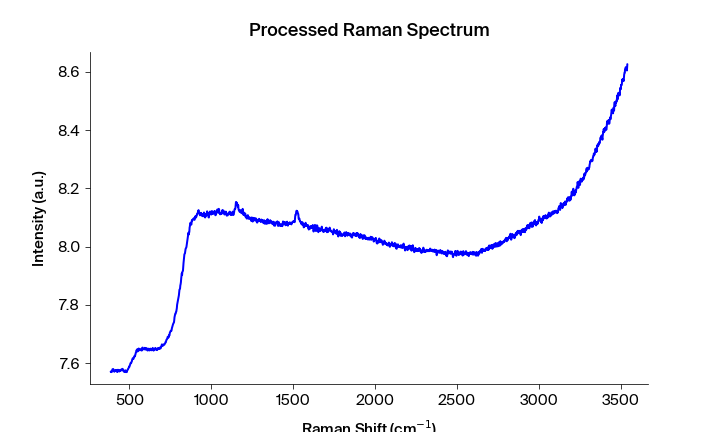

The data file committed next to this chart (first rows):
Pixels #, Intensity (a.u.), Wavelength (nm), Raman shift (cm-1), Raman shift (cm-1) adjusted, Filtered Intensity (a.u.), Baselined Filtered Intensity (a.u.)
0.0, 7.571, 543.2, 386.5, 385.4, 7.57, -0.07946
1.0, 7.572, 543.2, 388.4, 387.2, 7.57, -0.07946
2.0, 7.57, 543.3, 390.2, 389.1, 7.57, -0.07904
3.0, 7.57, 543.3, 392.1, 391, 7.57, -0.07904
4.0, 7.57, 543.4, 394, 392.8, 7.57, -0.07904
5.0, 7.576, 543.4, 395.8, 394.7, 7.576, -0.07342
6.0, 7.579, 543.5, 397.7, 396.5, 7.578, -0.07122
7.0, 7.579, 543.6, 399.6, 398.4, 7.579, -0.07037
8.0, 7.578, 543.6, 401.4, 400.3, 7.579, -0.07038
9.0, 7.579, 543.7, 403.3, 402.1, 7.578, -0.07123
10.0, 7.577, 543.7, 405.2, 404, 7.577, -0.07293
11.0, 7.573, 543.8, 407, 405.8, 7.573, -0.07642
12.0, 7.571, 543.8, 408.9, 407.7, 7.573, -0.07642
13.0, 7.573, 543.9, 410.7, 409.5, 7.573, -0.07642
14.0, 7.574, 543.9, 412.6, 411.4, 7.574, -0.07549
15.0, 7.575, 544, 414.5, 413.3, 7.575, -0.07452
16.0, 7.577, 544, 416.3, 415.1, 7.575, -0.0741
17.0, 7.575, 544.1, 418.2, 417, 7.575, -0.0741
18.0, 7.577, 544.2, 420, 418.8, 7.575, -0.07411
19.0, 7.573, 544.2, 421.9, 420.7, 7.573, -0.07669
20.0, 7.572, 544.3, 423.7, 422.5, 7.573, -0.07671
21.0, 7.57, 544.3, 425.6, 424.4, 7.572, -0.07779
22.0, 7.573, 544.4, 427.5, 426.2, 7.572, -0.07779
23.0, 7.572, 544.4, 429.3, 428.1, 7.573, -0.07671
24.0, 7.578, 544.5, 431.2, 429.9, 7.574, -0.07573
25.0, 7.574, 544.5, 433, 431.8, 7.574, -0.07574
26.0, 7.575, 544.6, 434.9, 433.6, 7.574, -0.07574
27.0, 7.574, 544.7, 436.7, 435.5, 7.574, -0.07574
28.0, 7.571, 544.7, 438.6, 437.3, 7.574, -0.07556
29.0, 7.575, 544.8, 440.5, 439.2, 7.574, -0.07556
30.0, 7.574, 544.8, 442.3, 441, 7.575, -0.07484
31.0, 7.575, 544.9, 444.2, 442.9, 7.575, -0.07473
32.0, 7.577, 544.9, 446, 444.7, 7.575, -0.07418
33.0, 7.575, 545, 447.9, 446.6, 7.576, -0.07383
34.0, 7.578, 545, 449.7, 448.4, 7.576, -0.07318
35.0, 7.576, 545.1, 451.6, 450.3, 7.576, -0.07318
36.0, 7.576, 545.2, 453.4, 452.1, 7.578, -0.07176
37.0, 7.578, 545.2, 455.3, 454, 7.578, -0.07155
38.0, 7.58, 545.3, 457.1, 455.8, 7.58, -0.06973
39.0, 7.58, 545.3, 459, 457.7, 7.58, -0.06973
40.0, 7.58, 545.4, 460.8, 459.5, 7.58, -0.06973
41.0, 7.575, 545.4, 462.7, 461.4, 7.575, -0.07464
42.0, 7.573, 545.5, 464.5, 463.2, 7.574, -0.07555
43.0, 7.572, 545.5, 466.4, 465.1, 7.573, -0.07645
44.0, 7.574, 545.6, 468.2, 466.9, 7.572, -0.07721
45.0, 7.572, 545.6, 470.1, 468.7, 7.572, -0.07721
46.0, 7.57, 545.7, 471.9, 470.6, 7.573, -0.07628
47.0, 7.573, 545.8, 473.8, 472.4, 7.572, -0.07722
48.0, 7.576, 545.8, 475.6, 474.3, 7.573, -0.07687
49.0, 7.571, 545.9, 477.5, 476.1, 7.573, -0.07687
50.0, 7.573, 545.9, 479.3, 478, 7.571, -0.07816
51.0, 7.569, 546, 481.2, 479.8, 7.571, -0.07825
52.0, 7.571, 546, 483, 481.6, 7.571, -0.07816
53.0, 7.57, 546.1, 484.9, 483.5, 7.571, -0.07817
54.0, 7.575, 546.1, 486.7, 485.3, 7.575, -0.07492
55.0, 7.576, 546.2, 488.5, 487.2, 7.576, -0.07401
56.0, 7.578, 546.3, 490.4, 489, 7.578, -0.07168
57.0, 7.578, 546.3, 492.2, 490.8, 7.578, -0.07122
58.0, 7.581, 546.4, 494.1, 492.7, 7.581, -0.06832
59.0, 7.583, 546.4, 495.9, 494.5, 7.583, -0.06659
... 1,988 more rows
